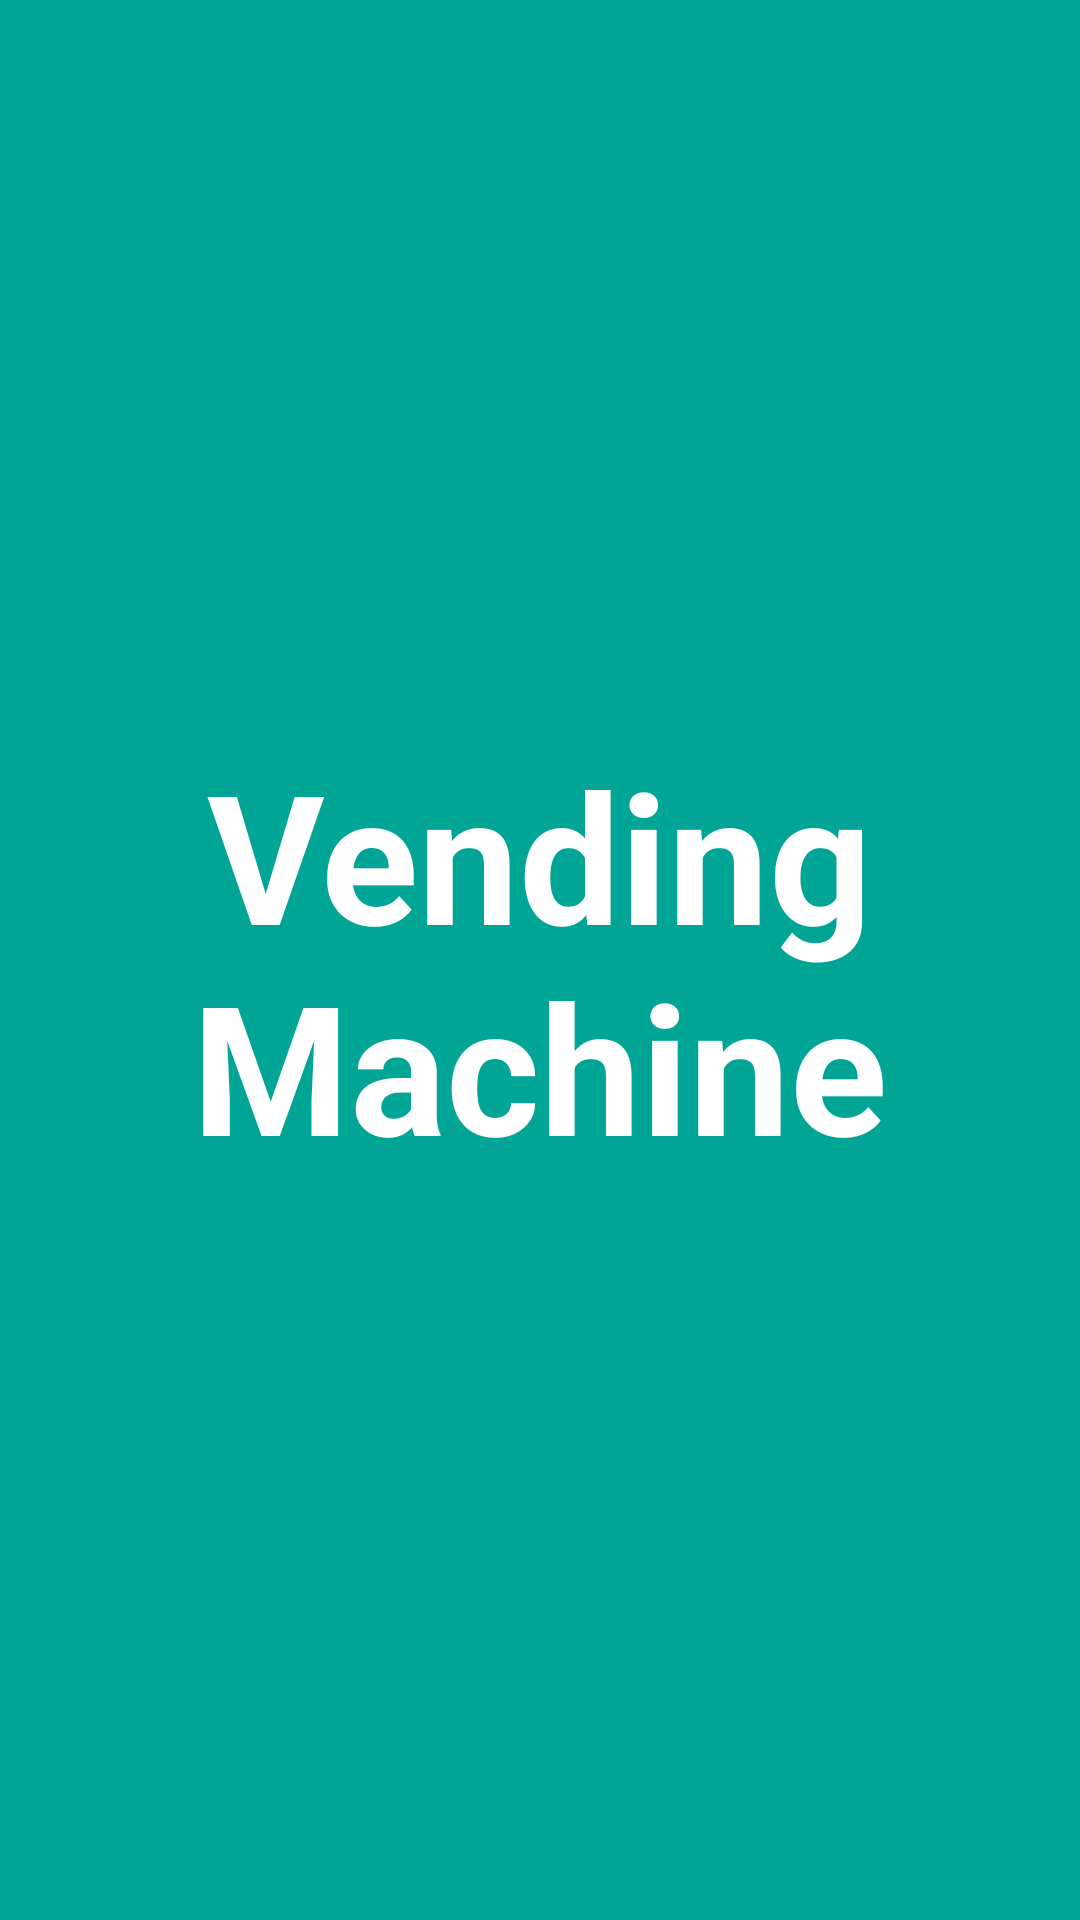

Reconstruct the res/layout file that produces this screen, plus the resources it refers to.
<!-- AndroidManifest.xml: application theme Theme.Vending -->
<!-- res/layout/activity_splash.xml -->
<?xml version="1.0" encoding="utf-8"?>
<RelativeLayout
    xmlns:android="http://schemas.android.com/apk/res/android"
    xmlns:tools="http://schemas.android.com/tools"
    xmlns:app="http://schemas.android.com/apk/res-auto"
    android:layout_width="match_parent"
    android:layout_height="match_parent"
    android:background="?attr/colorOnPrimary"
    android:orientation="vertical"
    tools:context=".SplashActivity">
    <TextView
        android:id="@+id/splashTitle"
        android:layout_width="wrap_content"
        android:layout_height="wrap_content"
        android:textSize="60sp"
        android:gravity="center"
        android:text="@string/vending_machine"
        android:textColor="@color/white"
        android:textStyle="bold"
        android:layout_centerInParent="true"
        />
    <androidx.constraintlayout.widget.ConstraintLayout
        android:id="@+id/layoutNoConnection"
        android:visibility="invisible"
        tools:visibility="visible"
        android:layout_width="wrap_content"
        android:layout_height="wrap_content"
        android:orientation="vertical"
        android:layout_centerHorizontal="true"
        android:layout_below="@id/splashTitle"
        android:layout_alignParentBottom="true"
        >
        <TextView
            android:id="@+id/noConnectionText"
            app:layout_constraintTop_toTopOf="parent"
            app:layout_constraintBottom_toTopOf="@id/button_retry"
            app:layout_constraintEnd_toEndOf="parent"
            app:layout_constraintStart_toStartOf="parent"
            android:layout_width="wrap_content"
            android:layout_height="wrap_content"
            android:textSize="16sp"
            android:gravity="center"
            android:layout_gravity="center"
            android:text="@string/no_internet_connection"
            android:textColor="@color/white"
            android:textStyle="bold"
            />
        <Button
            android:id="@+id/button_retry"
            app:layout_constraintTop_toBottomOf="@id/noConnectionText"
            app:layout_constraintBottom_toBottomOf="parent"
            app:layout_constraintEnd_toEndOf="parent"
            app:layout_constraintStart_toStartOf="parent"
            android:layout_width="wrap_content"
            android:layout_height="wrap_content"
            android:gravity="center"
            android:layout_gravity="center"
            android:layout_margin="32dp"
            android:text="@string/retry_button"
            android:textColor="@color/white"
            android:background="@drawable/coin_amounts_button_round_background"
            />
    </androidx.constraintlayout.widget.ConstraintLayout>
</RelativeLayout>
<!-- resources referenced by this layout -->
<resources>
  <color name="white">#FFFFFFFF</color>
  <!-- drawable coin_amounts_button_round_background (drawable) -->
  <?xml version="1.0" encoding="UTF-8"?>
  <shape xmlns:android="http://schemas.android.com/apk/res/android">
      <size android:height="60dp" android:width="150dp" />
      <corners android:radius="20dp" />
      <solid android:color="@color/white" />
  </shape>
  <string name="no_internet_connection">No internet connection\nPlease check your connection</string>
  <string name="retry_button">Retry</string>
  <string name="vending_machine">Vending\nMachine</string>
  <style name="Theme.Vending" parent="Theme.AppCompat.DayNight.NoActionBar">
          
          <item name="colorPrimary">@color/teal_700</item>
          <item name="colorPrimaryVariant">@color/teal_700</item>
          <item name="colorAccent">@color/teal_700</item>
          <item name="colorOnPrimary">@color/teal_500</item>
          
          <item name="colorSecondary">@color/teal_700</item>
          <item name="colorSecondaryVariant">@color/teal_700</item>
          <item name="colorOnSecondary">@color/teal_200</item>
          
          <item name="android:statusBarColor" tools:targetApi="l">?attr/colorPrimaryVariant</item>
      </style>
  <color name="teal_700">#FF018786</color>
  <color name="teal_500">#00A595</color>
  <color name="teal_200">#FF03DAC5</color>
</resources>
